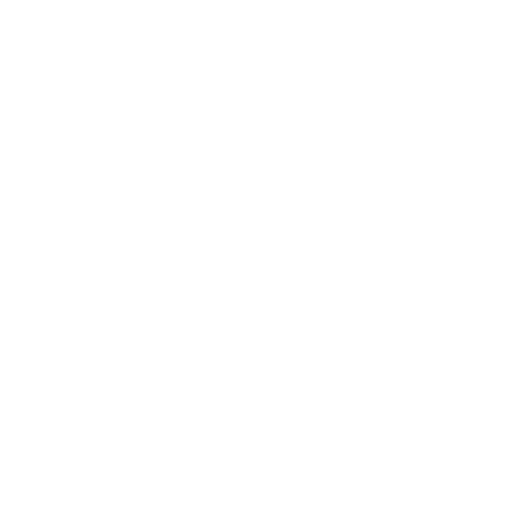
t = 0.00 s
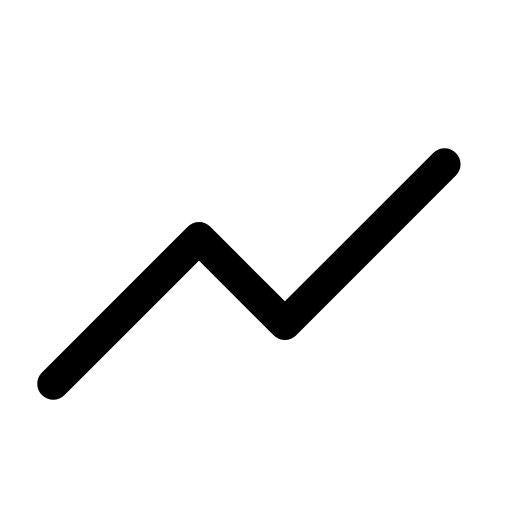
t = 0.35 s
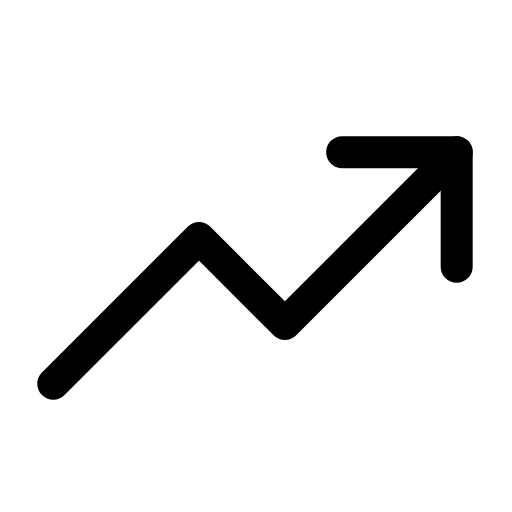
t = 0.66 s
t = 0.93 s: frame unchanged from t = 0.66 s, image omitted
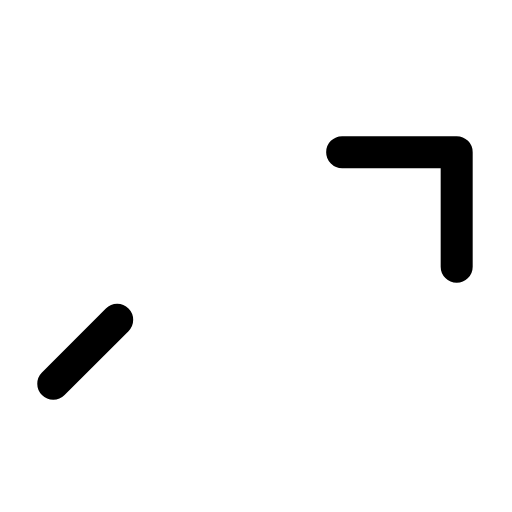
t = 1.27 s
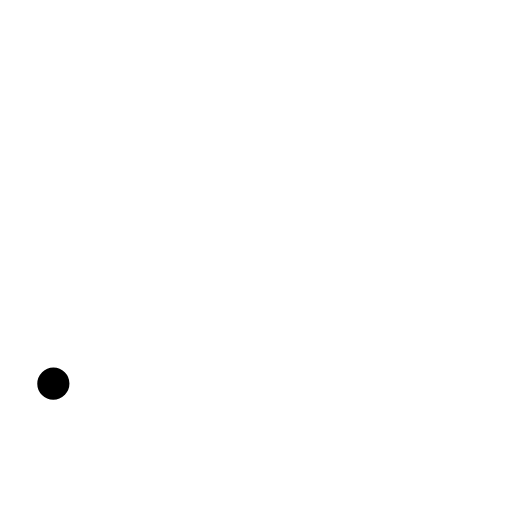
t = 1.55 s

The animated SVG that drew these frames (rendered in a browser with its animation timeline set to each time). Animation: 2 SMIL elements (animate=2); one cycle of 1.90 s, repeats indefinitely.

<svg xmlns="http://www.w3.org/2000/svg" width="24" height="24" viewBox="0 0 24 24" fill="none"><g transform="translate(-1.407 -2.75) scale(1.22)"><path stroke="currentColor" stroke-width="1.23" stroke-linecap="round" stroke-linejoin="round" fill="none" d="M3.2 17L8.8 11.4L12.1 14.7L18.7 8.1" stroke-dasharray="22"><animate attributeName="stroke-dashoffset" values="22;22;0;0;22;22;22" keyTimes="0;0.0675;0.315;0.6;0.855;0.9;1" dur="1.9s" repeatCount="indefinite" calcMode="spline" keySplines="0.16 1 0.3 1;0.16 1 0.3 1;0.16 1 0.3 1;0.16 1 0.3 1;0.16 1 0.3 1;0.16 1 0.3 1"/></path><path stroke="currentColor" stroke-width="1.23" stroke-linecap="round" stroke-linejoin="round" fill="none" d="M14.3 8.1L18.7 8.1L18.7 12.5"><animate attributeName="opacity" values="0;0;1;1;1;1;0;0;0" keyTimes="0;0.2475;0.315;0.45;0.6;0.69;0.735;0.9;1" dur="1.9s" repeatCount="indefinite" calcMode="spline" keySplines="0.16 1 0.3 1;0.16 1 0.3 1;0.16 1 0.3 1;0.16 1 0.3 1;0.16 1 0.3 1;0.16 1 0.3 1;0.16 1 0.3 1;0.16 1 0.3 1"/></path></g></svg>
